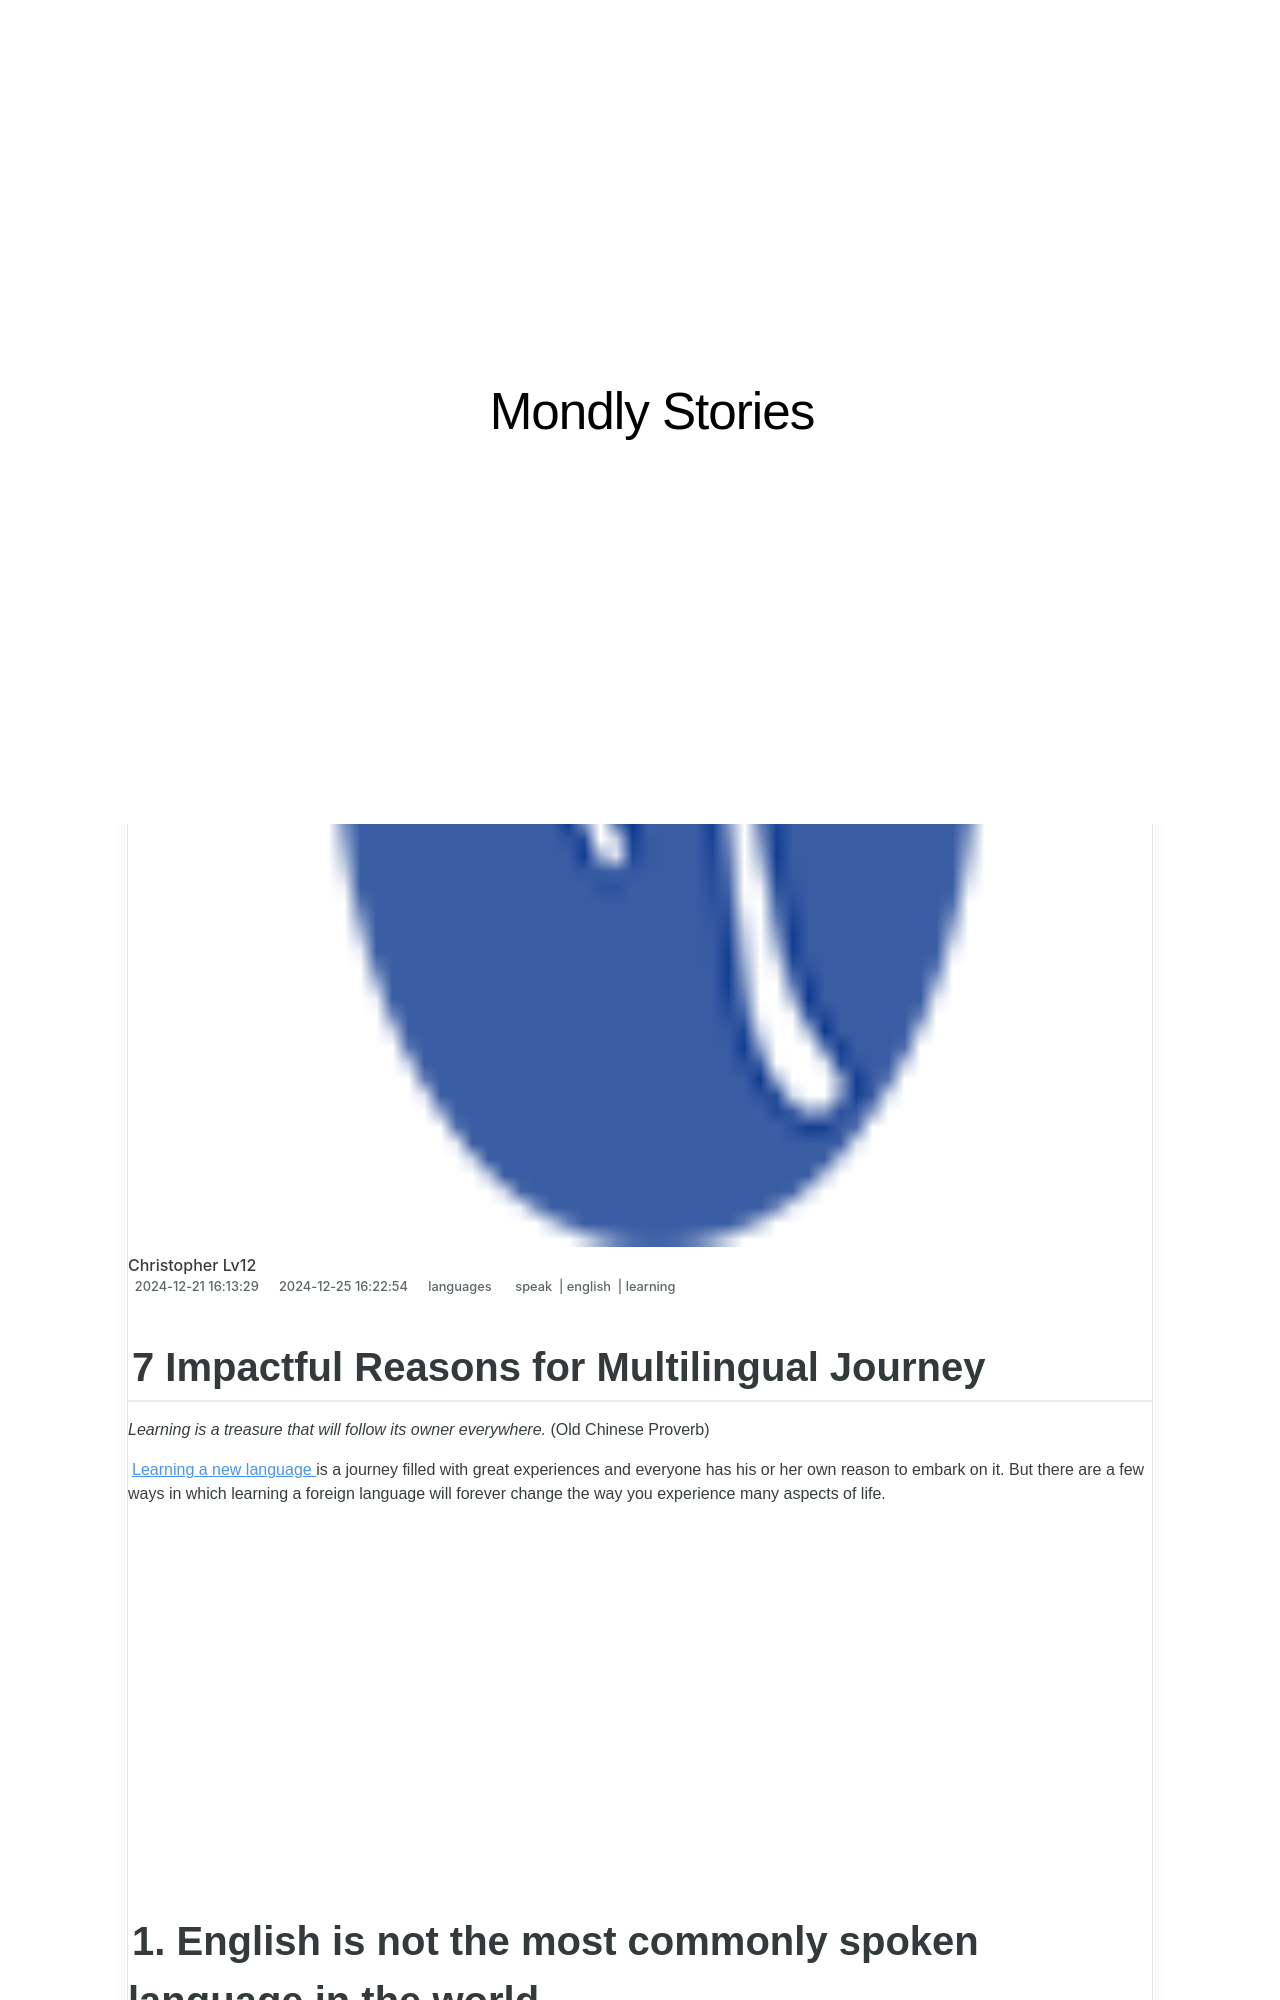

repository: techidaily/site-mondly-stories · page: 7-impactful-reasons-for-multilingual-journey/index.html · generator: jekyll

---
title: 7 Impactful Reasons for Multilingual Journey
date: 2024-12-21T16:13:29.000Z
updated: 2024-12-25T16:22:54.455Z
tags:
  - speak
  - english
  - learning
categories:
  - languages
description: This Article Describes 7 Impactful Reasons for Multilingual Journey
excerpt: This Article Describes 7 Impactful Reasons for Multilingual Journey
keywords: Multilingual Advantages,Cultural Competence Through Language Learning,Global Communication Strategies,Bilingual Career Benefits,Language Acquisition Methods,Multilingualism in the Workplace,Cognitive Advantages of Being Multilingual
thumbnail: https://thmb.techidaily.com/abf0e33b95bf1926982b5d9dc405098c29f20c39d87cf3ec60cf74c68f02c2fe.png
---

## 7 Impactful Reasons for Multilingual Journey

_Learning is a treasure that will follow its owner everywhere._ (Old Chinese Proverb)

[Learning a new language](https://adjt.mondly.com/5ixfg4k?campaign=blog-post-id-10&fallback=https%3A%2F%2Fapp.mondly.com%3Futm%5Fmedium%3Dblog%5Fblog-post-id-10%26utm%5Fsource%3Dblog-post-id-10&redirect%5Fmacos=https%3A%2F%2Fapp.mondly.com%3Futm%5Fmedium%3Dblog%5Fblog-post-id-10%26utm%5Fsource%3Dblog-post-id-10&redirect%5Fandroid=https%3A%2F%2Fplay.google.com%2Fstore%2Fapps%2Fdetails%3Fid%3Dcom.atistudios.mondly.languages%3Futm%5Fmedium%3Dblog%5Fblog-post-id-10%26utm%5Fsource%3Dblog-post-id-10&redirect%5Fios=https%3A%2F%2Fapps.apple.com%2Fapp%2Fapple-store%2Fid987873536%3Fpt%3D78954800%26ct%3Dblog-post-id-10%26mt%3D8) is a journey filled with great experiences and everyone has his or her own reason to embark on it. But there are a few ways in which learning a foreign language will forever change the way you experience many aspects of life.

<!-- affiliate ads begin -->
<iframe width="560" height="315" src="https://www.youtube.com/embed/zXUt81WsQpI?si=W3DKIAsa2-qbGadJ" title="YouTube video player" frameborder="0" allow="accelerometer; autoplay; clipboard-write; encrypted-media; gyroscope; picture-in-picture; web-share" referrerpolicy="strict-origin-when-cross-origin" allowfullscreen></iframe>
<!-- affiliate ads end -->

## 1\. English is not the most commonly spoken language in the world

 Did you know that the two most commonly spoken languages in the world are Mandarin and Spanish? That’s right. Whether you’re traveling for business or for pleasure, chances are that you will find more people along the way who speak either Mandarin or Spanish than people who speak English. Learning an extra foreign language, besides English, will increase your chances of interacting with people around the world in their mother tongue.

<!-- affiliate ads begin -->
<iframe width="560" height="315" src="https://www.youtube.com/embed/XoC2TGp1PLY?si=iH9xs76NhWn4pP-E" title="YouTube video player" frameborder="0" allow="accelerometer; autoplay; clipboard-write; encrypted-media; gyroscope; picture-in-picture; web-share" referrerpolicy="strict-origin-when-cross-origin" allowfullscreen></iframe>
<!-- affiliate ads end -->

## 2\. Stand out from the crowd

 Today we are over 7 billion people living on planet Earth and many of us try to be special one way or another. A foreign language will definitely make you stand out from the crowd, especially if it’s less common.
